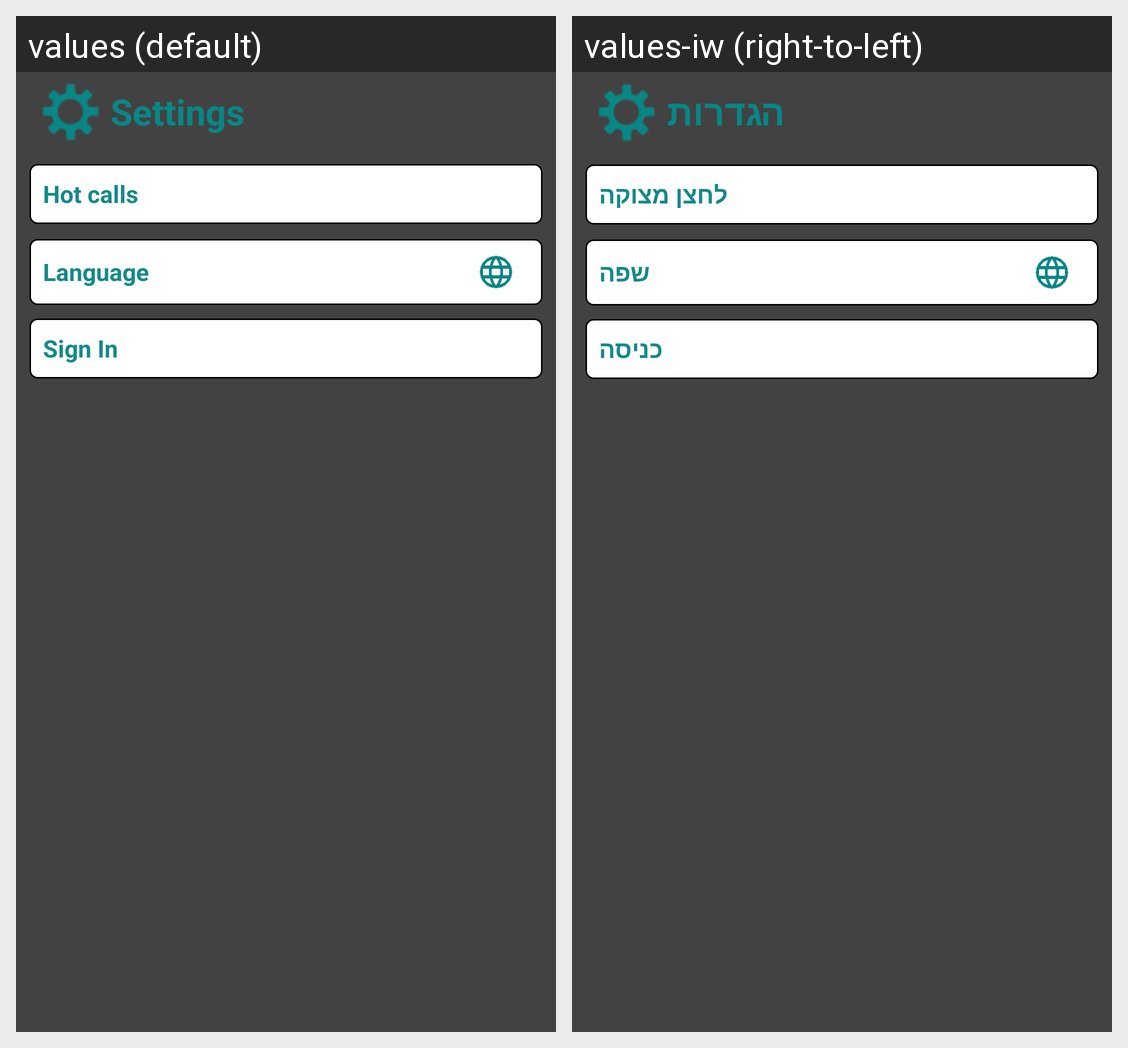

This grid shows one Android layout under two languages. Give, for every string resource on the screen, its name, the default text and each shown locale's text.
Android screen res/layout/fragment_dialog_settings.xml rendered under 2 locales, left to right: values (default), values-iw (right-to-left). Device: Nexus 5 (rendered at 1080×1920; each locale shown at half size, 540×960, under a caption strip naming it); theme AppTheme.
Strings drawn on this screen, with the default value and each locale's value (text and hints the layout hard-codes, and strings that could not be matched under every locale, appear in the picture but are not listed):

dialog_settings_header
  values: Settings
  values-iw: הגדרות

dialog_settings_emergency_button
  values: Hot calls
  values-iw: לחצן מצוקה

dialog_title_languages
  values: Language
  values-iw: שפה

dialog_setting_sign_in
  values: Sign In
  values-iw: כניסה
